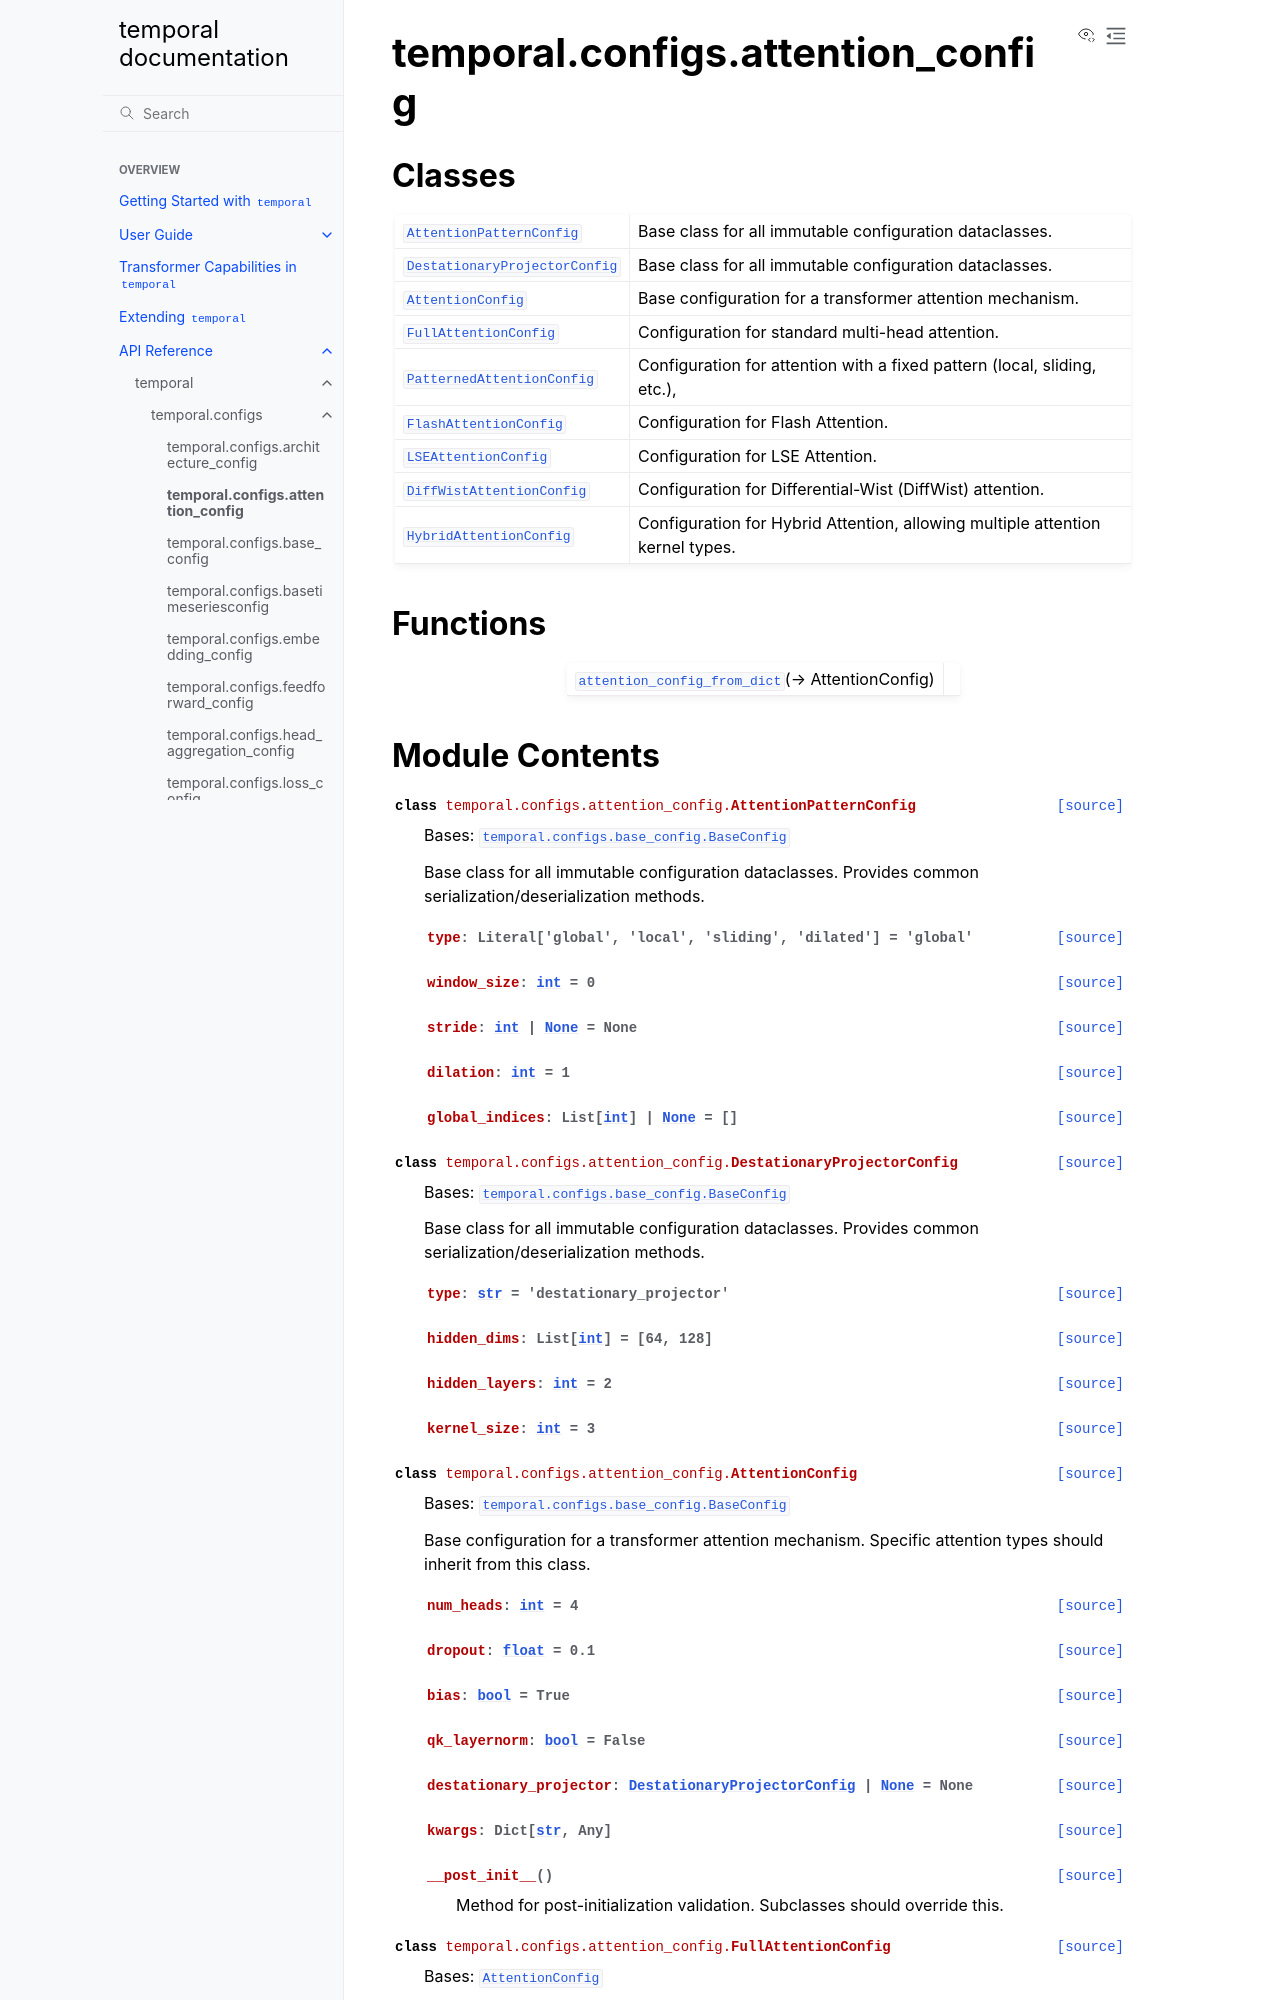

repository: TensorLink-AI/temporal · page: api/temporal/configs/attention_config/index.html · generator: sphinx

temporal.configs.attention_config
=================================

.. py:module:: temporal.configs.attention_config


Classes
-------

.. autoapisummary::

   temporal.configs.attention_config.AttentionPatternConfig
   temporal.configs.attention_config.DestationaryProjectorConfig
   temporal.configs.attention_config.AttentionConfig
   temporal.configs.attention_config.FullAttentionConfig
   temporal.configs.attention_config.PatternedAttentionConfig
   temporal.configs.attention_config.FlashAttentionConfig
   temporal.configs.attention_config.LSEAttentionConfig
   temporal.configs.attention_config.DiffWistAttentionConfig
   temporal.configs.attention_config.HybridAttentionConfig


Functions
---------

.. autoapisummary::

   temporal.configs.attention_config.attention_config_from_dict
